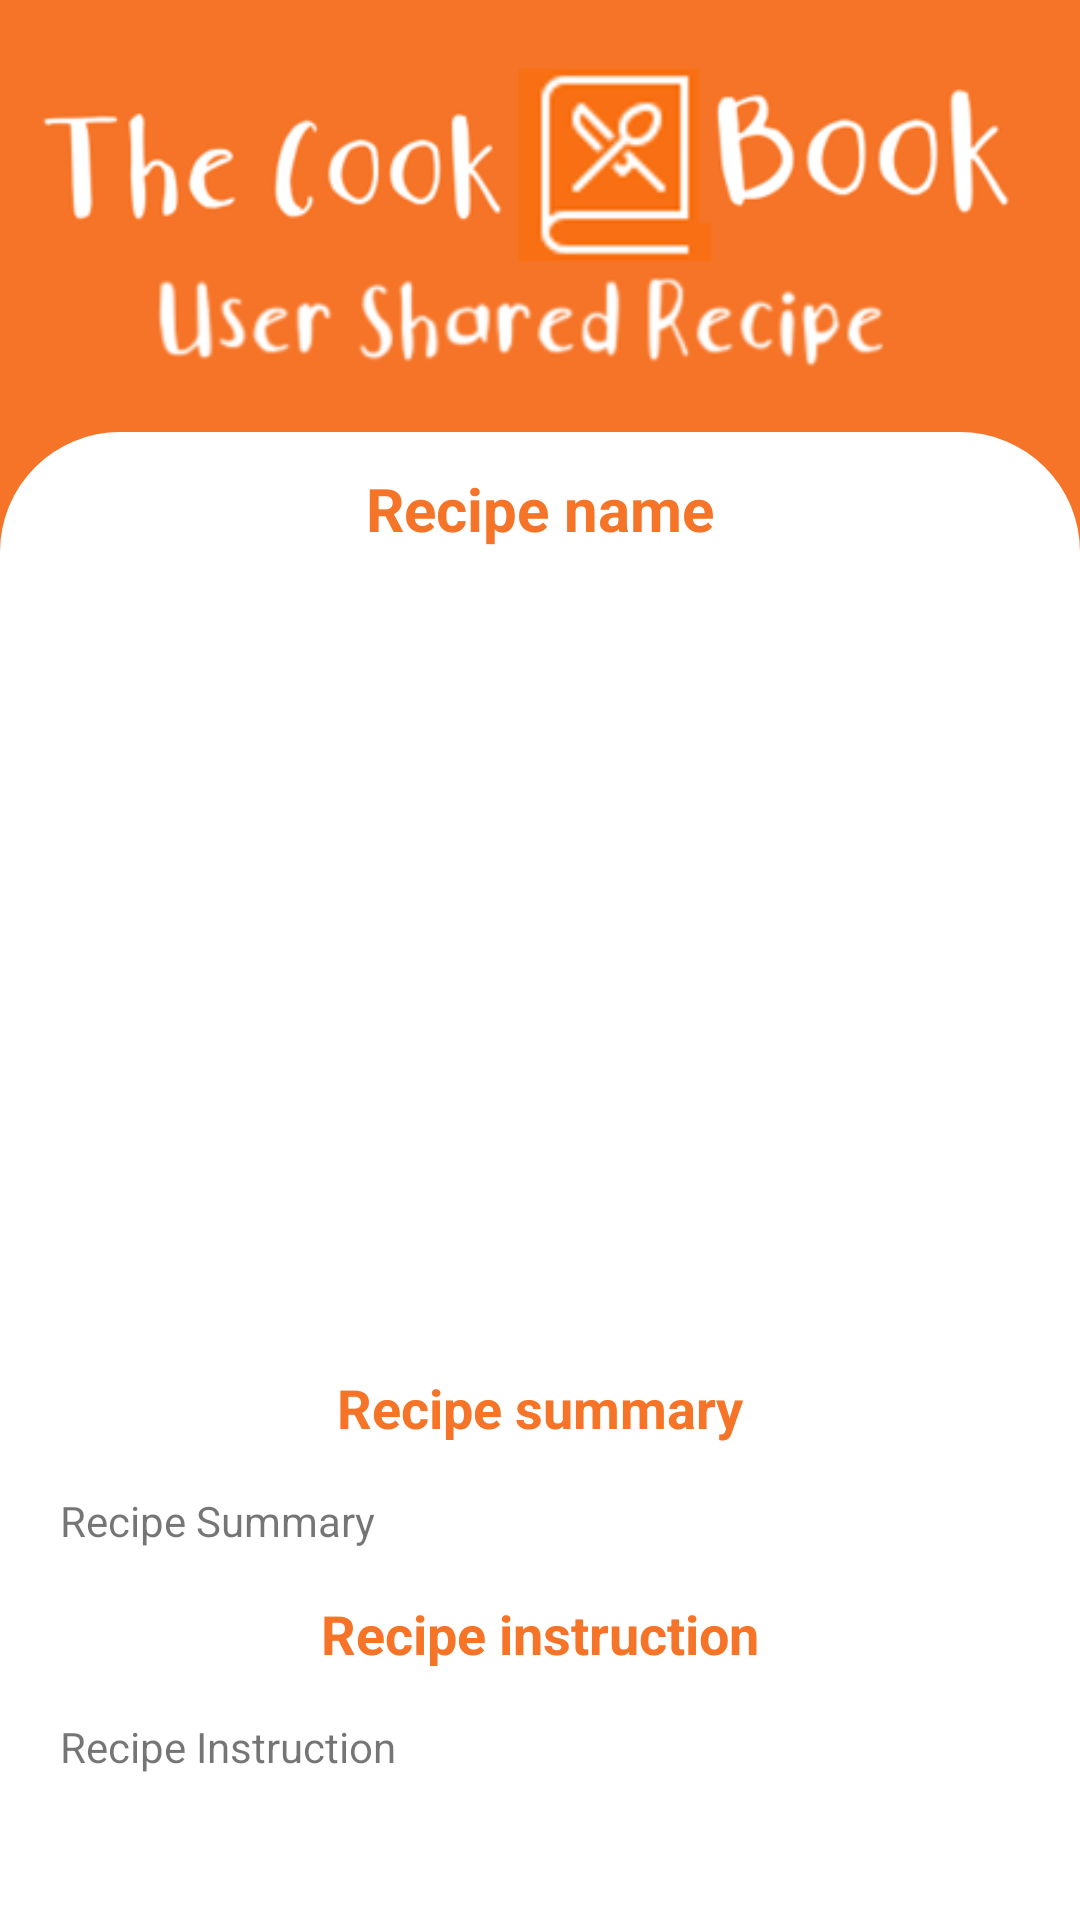

Reconstruct the res/layout file that produces this screen, plus the resources it refers to.
<!-- AndroidManifest.xml: application theme Theme.FinalProjectAndroidApp -->
<!-- res/layout/fragment_user_personal_recipes_details.xml -->
<?xml version="1.0" encoding="utf-8"?>
<FrameLayout xmlns:android="http://schemas.android.com/apk/res/android"
    xmlns:app="http://schemas.android.com/apk/res-auto"
    xmlns:tools="http://schemas.android.com/tools"
    android:layout_width="match_parent"
    android:layout_height="match_parent"
    android:background="#F57427"
    tools:context=".fragments.UserPersonalRecipesDetailsFragment">

    

    <LinearLayout
        android:layout_width="match_parent"
        android:layout_height="wrap_content"
        android:orientation="vertical">

        <LinearLayout
            android:layout_width="match_parent"
            android:layout_height="match_parent"
            android:orientation="vertical">

            <ImageView
                android:id="@+id/TheCookBookTitleImage"
                android:layout_width="match_parent"
                android:layout_height="wrap_content"
                android:background="#F57427"
                app:srcCompat="@drawable/header_title_user_shared_recipe" />
        </LinearLayout>

        <LinearLayout
            android:layout_width="match_parent"
            android:layout_height="592dp"
            android:background="@drawable/backgrounddesign"
            android:backgroundTint="@color/white"
            android:orientation="vertical">

            <ScrollView
                android:layout_width="match_parent"
                android:layout_height="match_parent"
                android:layout_margin="12dp">

                <LinearLayout
                    android:layout_width="match_parent"
                    android:layout_height="wrap_content"
                    android:background="@color/white"
                    android:gravity="center"
                    android:orientation="vertical">

                    <TextView
                        android:id="@+id/TextViewRecipeNameUserDetailsFragment"
                        android:layout_width="match_parent"
                        android:layout_height="wrap_content"
                        android:gravity="center"
                        android:text="Recipe name"
                        android:textColor="#F57427"
                        android:textSize="20sp"
                        android:textStyle="bold" />

                    <ImageView
                        android:id="@+id/recipeImageUserDetailsFragment"
                        android:layout_width="match_parent"
                        android:layout_height="250dp"
                        android:layout_margin="8dp"
                        android:scaleType="centerCrop"
                        tools:src="@tools:sample/avatars" />

                    <TextView
                        android:id="@+id/recipeSummaryTitleUserDetailsFragment"
                        android:layout_width="match_parent"
                        android:layout_height="wrap_content"
                        android:gravity="center"
                        android:padding="8dp"
                        android:text="Recipe summary"
                        android:textColor="#F57427"
                        android:textSize="18dp"
                        android:textStyle="bold" />

                    <TextView
                        android:id="@+id/recipeSummaryUserDetailsFragment"
                        android:layout_width="match_parent"
                        android:layout_height="wrap_content"
                        android:padding="8dp"
                        android:text="Recipe Summary" />

                    <TextView
                        android:id="@+id/recipeInstructionTitleUserDetailsFragment"
                        android:layout_width="match_parent"
                        android:layout_height="wrap_content"
                        android:gravity="center"
                        android:padding="8dp"
                        android:text="Recipe instruction"
                        android:textColor="#F57427"
                        android:textSize="18dp"
                        android:textStyle="bold" />

                    <TextView
                        android:id="@+id/recipeTestUserDetailsFragment"
                        android:layout_width="match_parent"
                        android:layout_height="wrap_content"
                        android:padding="8dp"
                        android:text="Recipe Instruction" />
                </LinearLayout>
            </ScrollView>

            <TextView
                android:id="@+id/userRecipesDetailsFragmentGoBackText"
                android:layout_width="match_parent"
                android:layout_height="wrap_content"
                android:gravity="center"
                android:text="Go Back To All Users Recipes" />
        </LinearLayout>

    </LinearLayout>

</FrameLayout>
<!-- resources referenced by this layout -->
<resources>
  <color name="white">#FFFFFFFF</color>
  <!-- drawable backgrounddesign (drawable) -->
  <?xml version="1.0" encoding="utf-8"?>
  <shape xmlns:android="http://schemas.android.com/apk/res/android"
  
      android:shape="rectangle">
      <solid android:color="#F57427"/>
      <corners android:topLeftRadius="40dp"
          android:topRightRadius="40dp"/>
  
  </shape>
  <!-- drawable header_title_user_shared_recipe: png bitmap (drawable-v24, 31597 bytes) -->
  <style name="Theme.FinalProjectAndroidApp" parent="Theme.MaterialComponents.DayNight.DarkActionBar">
          
          <item name="colorPrimary">@color/purple_500</item>
          <item name="colorPrimaryVariant">@color/purple_700</item>
          <item name="colorOnPrimary">@color/white</item>
          
          <item name="colorSecondary">@color/purple_500</item>
          <item name="colorSecondaryVariant">@color/purple_500</item>
          <item name="colorOnSecondary">@color/black</item>
          
          <item name="android:statusBarColor">?attr/colorPrimaryVariant</item>
  
          <item name="android:editTextColor">#F57427</item>
          <item name="android:textColorHint">#F57427</item>
          
      </style>
  <color name="purple_500">#F57427</color>
  <color name="purple_700">#F57427</color>
  <color name="black">#FF000000</color>
</resources>
